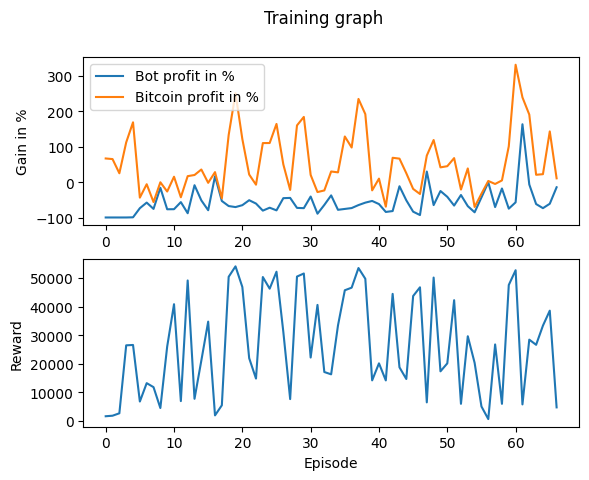

The table this chart was drawn from, first rows:
Profit, Benchmark_Profit, Profit_Percent, Benchmark_Profit_Percent, Model_Reward, Overall_Reward
-9992, 6700, -99.92, 67, 2, 1672
-9991, 6526, -99.91, 65.26, 2, 1860
-9993, 2516, -99.93, 25.16, 2, 2706
-9990, 11246, -99.9, 112.5, -1, 26470
-9944, 16930, -99.44, 169.3, 1.5, 26598
-7361, -4379, -73.61, -43.79, 2, 6818
-5782, -587.9, -57.82, -5.879, 2, 13248
-7565, -5623, -75.65, -56.23, 2, 11851
-1593, -32.56, -15.93, -0.3256, 2, 4545
-7669, -2646, -76.69, -26.46, 2, 26053
-7649, 1536, -76.49, 15.36, 2, 40852
-5643, -4272, -56.43, -42.72, 2, 6969
-8793, 1698, -87.93, 16.98, 2, 49156
-864.5, 2025, -8.645, 20.25, 2, 7776
-5160, 3580, -51.6, 35.8, 2, 21166
-7939, -192.7, -79.39, -1.927, 2, 34762
1676, 2838, 16.76, 28.38, 2, 1975
-5323, -4573, -53.23, -45.73, 2, 5502
-6758, 13343, -67.58, 133.4, 2, 50438
-7049, 25146, -70.49, 251.5, 2, 54088
-6512, 12198, -65.12, 122, 2, 46876
-5106, 2161, -51.06, 21.61, 2, 21986
-6054, -716.8, -60.54, -7.168, 2, 14843
-8051, 11054, -80.51, 110.5, 2, 50356
-7227, 11069, -72.27, 110.7, 2, 46282
-7976, 16467, -79.76, 164.7, 2, 52216
-4527, 5022, -45.27, 50.22, 2, 31164
-4456, -2201, -44.56, -22.01, 2, 7670
-7280, 16052, -72.8, 160.5, 2, 50519
-7352, 18451, -73.52, 184.5, 2, 51588
-4067, 2043, -40.67, 20.43, 2, 22205
-8923, -2803, -89.23, -28.03, 2, 40606
-6442, -2341, -64.42, -23.41, 2, 17138
-3740, 3018, -37.4, 30.18, 2, 16332
-7822, 2772, -78.22, 27.72, 2, 33426
-7576, 12915, -75.76, 129.1, 2, 45728
-7328, 9799, -73.28, 97.99, 2, 46640
-6484, 23541, -64.84, 235.4, 2, 53504
-5794, 19242, -57.94, 192.4, 2, 49748
-5314, -2323, -53.14, -23.23, 2, 14214
-6202, 1001, -62.02, 10.01, 2, 20171
-8429, -6942, -84.29, -69.42, 2, 14200
-8173, 6897, -81.73, 68.97, 2, 44466
-1162, 6651, -11.62, 66.51, 2, 18778
-5134, 2528, -51.34, 25.28, 2, 14698
-8348, -1908, -83.48, -19.08, 2, 43708
-9302, -3347, -93.02, -33.47, 2, 46763
3007, 7515, 30.07, 75.15, 2, 6526
-6487, 11924, -64.87, 119.2, 2, 50172
-2506, 4184, -25.06, 41.84, 2, 17378
-4146, 4516, -41.46, 45.16, 2, 20167
-6620, 6802, -66.2, 68.02, 2, 42258
-3634, -2093, -36.34, -20.93, 2, 6017
-6784, 3880, -67.84, 38.8, 2, 29655
-8523, -7014, -85.23, -70.14, 2, 20339
-4310, -3272, -43.1, -32.72, 2, 5089
-40.77, 338.1, -0.4077, 3.381, 2, 679.5
-7049, -514.9, -70.49, -5.149, 2, 26782
-1792, 493.2, -17.92, 4.932, 2, 6014
-7493, 10145, -74.93, 101.5, 2, 47575
... 7 more rows
